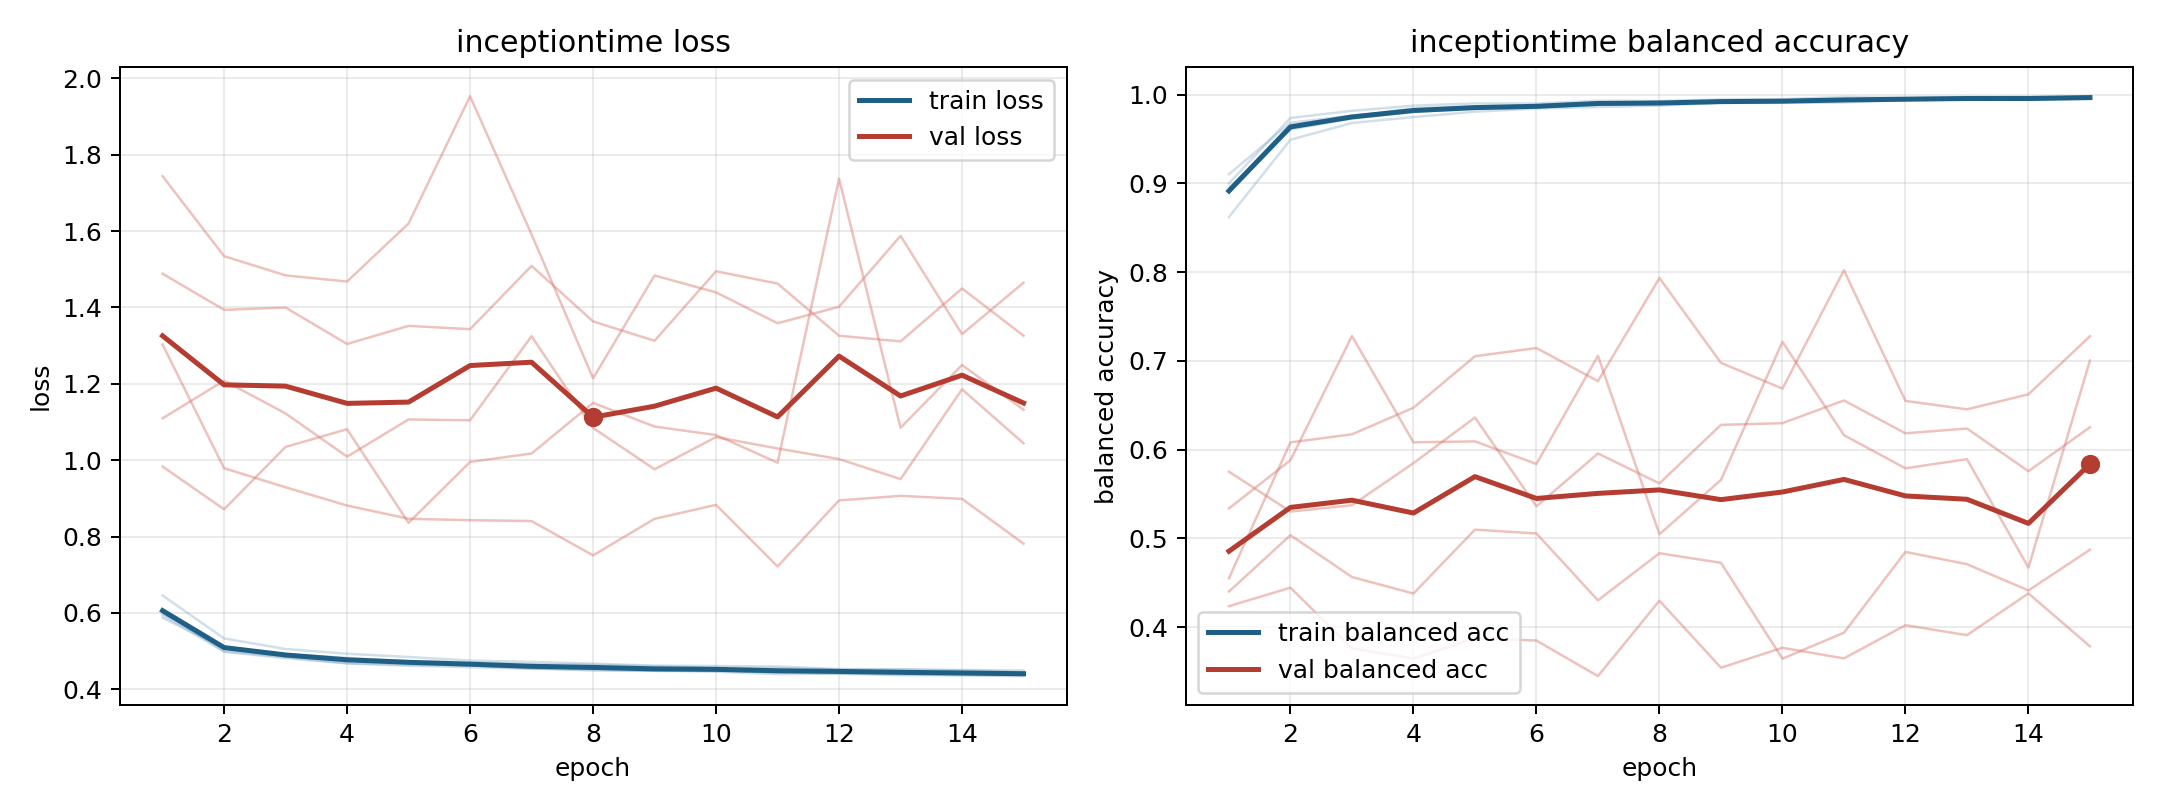

Data behind this chart, as committed beside it:
model, fold, epoch, train_loss, train_balanced_accuracy, val_loss, val_balanced_accuracy
inceptiontime, 1, 1, 0.5985, 0.895, 1.11, 0.5751
inceptiontime, 1, 2, 0.5071, 0.9609, 1.208, 0.5302
inceptiontime, 1, 3, 0.4864, 0.9732, 1.122, 0.5374
inceptiontime, 1, 4, 0.4747, 0.9806, 1.009, 0.5848
inceptiontime, 1, 5, 0.469, 0.9841, 1.107, 0.6362
inceptiontime, 1, 6, 0.4623, 0.9854, 1.104, 0.5361
inceptiontime, 1, 7, 0.4554, 0.9896, 1.325, 0.5956
inceptiontime, 1, 8, 0.449, 0.9923, 1.084, 0.562
inceptiontime, 1, 9, 0.4481, 0.992, 0.9762, 0.6279
inceptiontime, 1, 10, 0.4493, 0.9922, 1.061, 0.6298
inceptiontime, 1, 11, 0.4442, 0.9936, 1.031, 0.6554
inceptiontime, 1, 12, 0.4407, 0.9946, 1.003, 0.6184
inceptiontime, 1, 13, 0.4392, 0.9956, 0.9504, 0.6238
inceptiontime, 1, 14, 0.4367, 0.9963, 1.186, 0.5757
inceptiontime, 1, 15, 0.4345, 0.9971, 1.044, 0.6252
inceptiontime, 2, 1, 0.5945, 0.9002, 1.488, 0.4401
inceptiontime, 2, 2, 0.4981, 0.9738, 1.394, 0.5036
inceptiontime, 2, 3, 0.4814, 0.9818, 1.4, 0.4564
inceptiontime, 2, 4, 0.4683, 0.9877, 1.304, 0.4379
inceptiontime, 2, 5, 0.4639, 0.9902, 1.352, 0.5098
inceptiontime, 2, 6, 0.4627, 0.9901, 1.343, 0.5055
inceptiontime, 2, 7, 0.4551, 0.9933, 1.509, 0.4302
inceptiontime, 2, 8, 0.4544, 0.9929, 1.363, 0.4833
inceptiontime, 2, 9, 0.4489, 0.9947, 1.313, 0.4724
inceptiontime, 2, 10, 0.4482, 0.995, 1.495, 0.3644
inceptiontime, 2, 11, 0.4439, 0.9974, 1.463, 0.3937
inceptiontime, 2, 12, 0.4473, 0.9964, 1.326, 0.4847
inceptiontime, 2, 13, 0.4422, 0.9973, 1.311, 0.4709
inceptiontime, 2, 14, 0.4399, 0.9975, 1.45, 0.4413
inceptiontime, 2, 15, 0.4377, 0.9983, 1.326, 0.4872
inceptiontime, 3, 1, 0.6456, 0.8622, 1.303, 0.4551
inceptiontime, 3, 2, 0.5331, 0.9493, 0.979, 0.6082
inceptiontime, 3, 3, 0.5054, 0.9681, 0.9289, 0.6173
inceptiontime, 3, 4, 0.493, 0.9748, 0.8812, 0.6472
inceptiontime, 3, 5, 0.4846, 0.9808, 0.8465, 0.7052
inceptiontime, 3, 6, 0.4752, 0.9844, 0.8428, 0.7145
inceptiontime, 3, 7, 0.4717, 0.9861, 0.8406, 0.6772
inceptiontime, 3, 8, 0.4671, 0.9877, 0.7507, 0.7934
inceptiontime, 3, 9, 0.4619, 0.9908, 0.8463, 0.6978
inceptiontime, 3, 10, 0.4609, 0.9909, 0.883, 0.6687
inceptiontime, 3, 11, 0.4595, 0.9912, 0.7216, 0.8021
inceptiontime, 3, 12, 0.4531, 0.9942, 0.8947, 0.6549
inceptiontime, 3, 13, 0.4519, 0.9945, 0.9065, 0.6454
inceptiontime, 3, 14, 0.4503, 0.9944, 0.8986, 0.6623
inceptiontime, 3, 15, 0.4492, 0.9956, 0.7813, 0.7278
inceptiontime, 4, 1, 0.5872, 0.9104, 1.744, 0.4236
inceptiontime, 4, 2, 0.5079, 0.9685, 1.534, 0.4444
inceptiontime, 4, 3, 0.4916, 0.9763, 1.484, 0.376
inceptiontime, 4, 4, 0.4823, 0.983, 1.468, 0.3646
inceptiontime, 4, 5, 0.4734, 0.9852, 1.62, 0.3874
inceptiontime, 4, 6, 0.4707, 0.9875, 1.953, 0.3848
inceptiontime, 4, 7, 0.4653, 0.9905, 1.591, 0.3448
inceptiontime, 4, 8, 0.4642, 0.9898, 1.214, 0.4298
inceptiontime, 4, 9, 0.4601, 0.9919, 1.484, 0.3542
inceptiontime, 4, 10, 0.4564, 0.9922, 1.439, 0.3767
inceptiontime, 4, 11, 0.4553, 0.9934, 1.359, 0.3647
inceptiontime, 4, 12, 0.4514, 0.9953, 1.402, 0.4021
inceptiontime, 4, 13, 0.4519, 0.9955, 1.587, 0.3909
inceptiontime, 4, 14, 0.4494, 0.995, 1.33, 0.438
inceptiontime, 4, 15, 0.4451, 0.9969, 1.465, 0.3783
... 15 more rows
